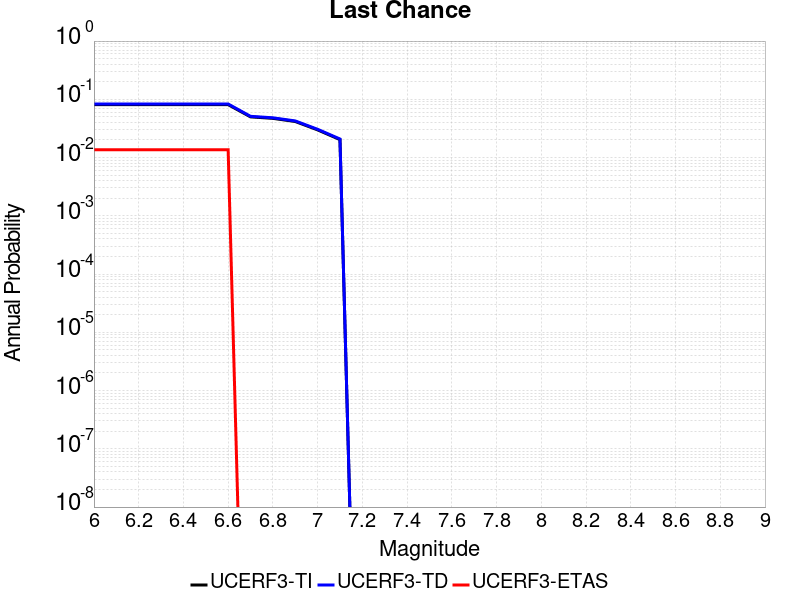

The file beside this chart, header and first rows:
Magnitude, UCERF3-TI Prob, UCERF3-TD Prob, UCERF3-ETAS Prob
6.0, 0.08104, 0.08316, 0.01361
6.1, 0.08104, 0.08316, 0.01361
6.2, 0.08104, 0.08316, 0.01361
6.3, 0.08104, 0.08316, 0.01361
6.4, 0.08104, 0.08316, 0.01361
6.5, 0.08104, 0.08316, 0.01361
6.6, 0.08104, 0.08316, 0.01361
6.7, 0.04995, 0.05106, 0.0
6.8, 0.0471, 0.04816, 0.0
6.9, 0.04159, 0.04255, 0.0
7.0, 0.02986, 0.03058, 0.0
7.1, 0.02033, 0.02083, 0.0
